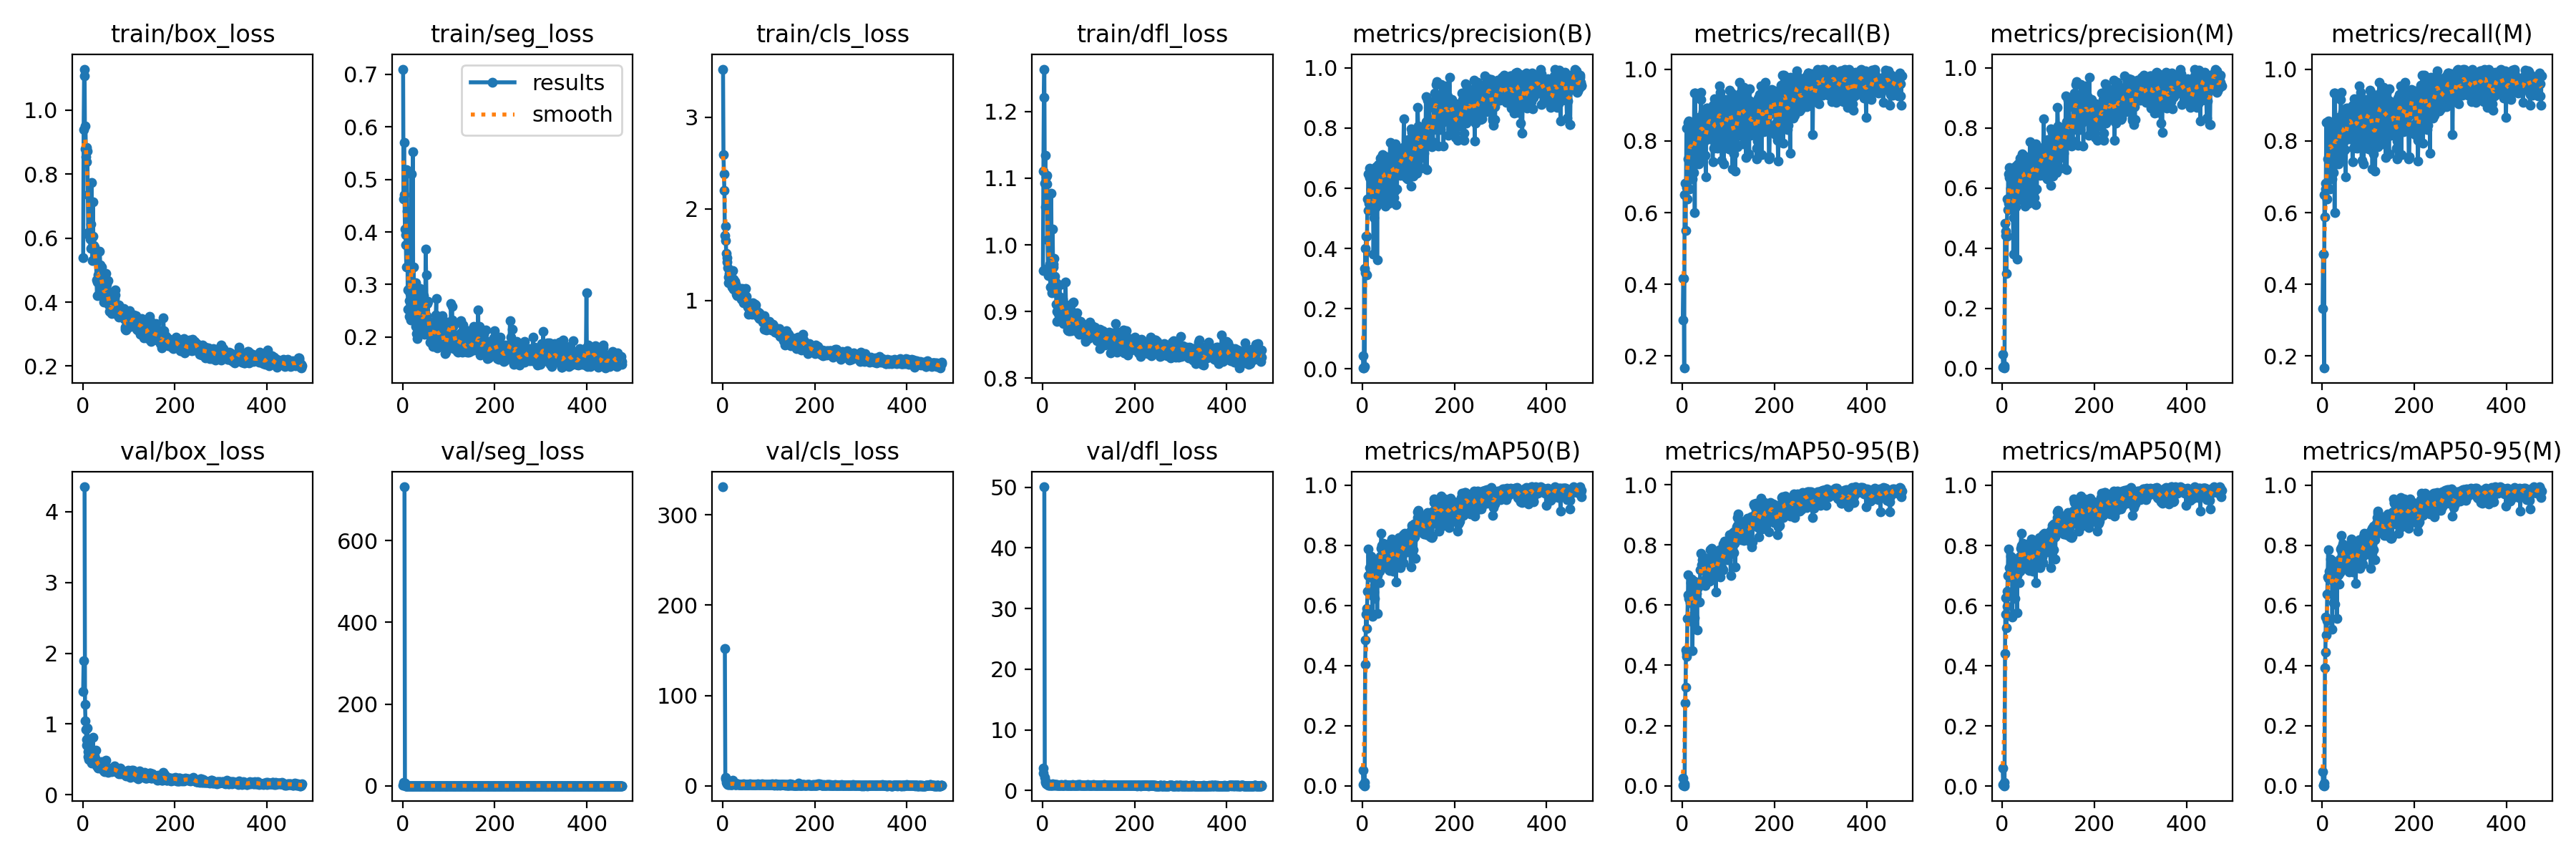

The table this chart was drawn from, first rows:
epoch, time, train/box_loss, train/seg_loss, train/cls_loss, train/dfl_loss, metrics/precision(B), metrics/recall(B), metrics/mAP50(B), metrics/mAP50-95(B), metrics/precision(M), metrics/recall(M), metrics/mAP50(M), metrics/mAP50-95(M), val/box_loss, val/seg_loss, val/cls_loss, val/dfl_loss, lr/pg0, lr/pg1, lr/pg2
1, 4.667, 0.5394, 0.71, 3.524, 0.9613, 0.04474, 0.3, 0.05274, 0.02583, 0.04667, 0.3333, 0.05919, 0.04736, 1.461, 1.635, 331, 2.849, 0.0004644, 0.0004644, 0.0004644
2, 9.354, 0.9388, 0.4633, 2.593, 1.111, 0.00298, 0.4167, 0.00491, 0.00174, 0.0032, 0.4833, 0.00501, 0.00311, 1.89, 7.723, inf, 3.694, 0.0009401, 0.0009401, 0.0009401
3, 13.97, 1.107, 0.5705, 2.377, 1.221, 0.00298, 0.4167, 0.00491, 0.00174, 0.0032, 0.4833, 0.00501, 0.00311, nan, nan, nan, nan, 0.001415, 0.001415, 0.001415
4, 18.56, 1.128, 0.4712, 2.199, 1.264, 0.3339, 0.1667, 0.00045, 8e-05, 0.00107, 0.1667, 0.00135, 0.00036, 4.351, 732, inf, 50.09, 0.001426, 0.001426, 0.001426
5, 23.15, 0.8782, 0.405, 1.705, 1.092, 0.0092, 0.65, 0.01111, 0.00659, 0.00916, 0.65, 0.01311, 0.0091, 1.28, 6.856, 151.7, 2.197, 0.001425, 0.001425, 0.001425
6, 27.74, 0.9506, 0.3949, 1.807, 1.134, 0.4013, 0.6817, 0.4056, 0.2746, 0.4821, 0.5889, 0.441, 0.3935, 1.045, 0.2344, 9.43, 1.529, 0.001424, 0.001424, 0.001424
7, 32.46, 0.8545, 0.376, 1.651, 1.057, 0.3199, 0.55, 0.4866, 0.3273, 0.4573, 0.6661, 0.6256, 0.444, 0.9202, 0.2623, 8.188, 1.361, 0.001423, 0.001423, 0.001423
8, 37.2, 0.8833, 0.3331, 1.51, 1.102, 0.4411, 0.6809, 0.5723, 0.4509, 0.4411, 0.6809, 0.5723, 0.5622, 0.7789, 0.215, 3.766, 1.071, 0.001422, 0.001422, 0.001422
9, 41.96, 0.8396, 0.5185, 1.416, 1.091, 0.3126, 0.8356, 0.5238, 0.4306, 0.3168, 0.8523, 0.526, 0.5017, 0.6971, 0.2758, 2.846, 1.036, 0.001421, 0.001421, 0.001421
10, 46.55, 0.8728, 0.4389, 1.465, 1.104, 0.4408, 0.6706, 0.5913, 0.4399, 0.4408, 0.6706, 0.5966, 0.5501, 0.9386, 0.2561, 1.995, 1.192, 0.001421, 0.001421, 0.001421
11, 51.14, 0.7357, 0.289, 1.355, 1.008, 0.5645, 0.6379, 0.6484, 0.556, 0.5645, 0.6379, 0.6484, 0.6372, 0.6074, 0.1682, 1.81, 0.9401, 0.00142, 0.00142, 0.00142
12, 55.85, 0.6171, 0.2527, 1.194, 0.9657, 0.527, 0.7489, 0.7007, 0.6334, 0.527, 0.7489, 0.7007, 0.6955, 0.5386, 0.1601, 1.832, 0.9336, 0.001419, 0.001419, 0.001419
13, 60.57, 0.6106, 0.2914, 1.256, 0.9536, 0.647, 0.852, 0.7887, 0.7009, 0.647, 0.852, 0.7887, 0.785, 0.4953, 0.1702, 2.03, 0.8946, 0.001418, 0.001418, 0.001418
14, 65.29, 0.6073, 0.2396, 1.297, 0.9626, 0.5496, 0.8556, 0.7003, 0.6218, 0.5496, 0.8556, 0.7003, 0.6892, 0.5338, 0.1537, 2.062, 0.9086, 0.001417, 0.001417, 0.001417
15, 69.88, 0.609, 0.2689, 1.252, 0.9715, 0.6676, 0.7541, 0.727, 0.631, 0.6676, 0.7541, 0.727, 0.7135, 0.5574, 0.1529, 2.042, 0.9538, 0.001416, 0.001416, 0.001416
16, 74.48, 0.5973, 0.2822, 1.236, 0.9677, 0.6362, 0.6667, 0.6984, 0.6197, 0.6362, 0.6667, 0.6984, 0.687, 0.5527, 0.1717, 1.819, 0.995, 0.001415, 0.001415, 0.001415
17, 79.08, 0.568, 0.2319, 1.197, 0.9372, 0.5703, 0.8, 0.6948, 0.6086, 0.5703, 0.8, 0.6948, 0.6877, 0.512, 0.1883, 1.895, 0.9062, 0.001414, 0.001414, 0.001414
18, 83.67, 0.6448, 0.3084, 1.203, 0.966, 0.6578, 0.8481, 0.7639, 0.6741, 0.6578, 0.8481, 0.7639, 0.7542, 0.4749, 0.1776, 2.593, 0.9027, 0.001413, 0.001413, 0.001413
19, 88.27, 0.7728, 0.5107, 1.306, 1.077, 0.5984, 0.8319, 0.7185, 0.6222, 0.5984, 0.8319, 0.7185, 0.7116, 0.6181, 0.1648, 1.891, 1.032, 0.001412, 0.001412, 0.001412
20, 92.88, 0.5996, 0.2579, 1.157, 0.9638, 0.6168, 0.8333, 0.7444, 0.6876, 0.6168, 0.8333, 0.7444, 0.732, 0.4488, 0.209, 1.855, 0.89, 0.001411, 0.001411, 0.001411
21, 97.5, 0.5304, 0.2677, 1.145, 0.9279, 0.6398, 0.7198, 0.7595, 0.6789, 0.6398, 0.7198, 0.7595, 0.7496, 0.4861, 0.1404, 1.652, 0.9136, 0.00141, 0.00141, 0.00141
22, 102.1, 0.713, 0.5526, 1.325, 1.024, 0.5496, 0.6937, 0.563, 0.4495, 0.5496, 0.6937, 0.5632, 0.5211, 0.8162, 0.2192, 6.024, 1.107, 0.001409, 0.001409, 0.001409
23, 106.7, 0.6068, 0.2608, 1.233, 0.9666, 0.5763, 0.8167, 0.7188, 0.6489, 0.5763, 0.8167, 0.7188, 0.7152, 0.5065, 0.1515, 2.058, 0.9102, 0.001408, 0.001408, 0.001408
24, 111.3, 0.5775, 0.3328, 1.126, 0.971, 0.3812, 0.7125, 0.6304, 0.5396, 0.3812, 0.7125, 0.6304, 0.61, 0.5741, 0.1893, 2.319, 1.011, 0.001407, 0.001407, 0.001407
25, 115.9, 0.5718, 0.2356, 1.196, 0.9802, 0.5021, 0.7927, 0.6441, 0.558, 0.5021, 0.7927, 0.6441, 0.6368, 0.5456, 0.1603, 2.143, 0.9485, 0.001406, 0.001406, 0.001406
26, 120.5, 0.5384, 0.2532, 1.136, 0.9533, 0.6143, 0.9333, 0.7386, 0.6802, 0.6143, 0.9333, 0.7386, 0.7294, 0.4613, 0.1694, 1.897, 0.9058, 0.001405, 0.001405, 0.001405
27, 125.1, 0.5418, 0.2583, 1.209, 0.9326, 0.5671, 0.6, 0.6238, 0.5588, 0.5671, 0.6, 0.6238, 0.6052, 0.5039, 0.1439, 2.427, 0.9415, 0.001404, 0.001404, 0.001404
28, 129.7, 0.5339, 0.2203, 1.18, 0.9355, 0.6168, 0.9333, 0.744, 0.6509, 0.6168, 0.9333, 0.744, 0.7415, 0.6297, 0.1507, 1.582, 0.9646, 0.001404, 0.001404, 0.001404
29, 134.3, 0.5346, 0.3026, 1.143, 0.9428, 0.6724, 0.75, 0.7256, 0.622, 0.6724, 0.75, 0.7256, 0.6993, 0.501, 0.1625, 1.644, 0.9255, 0.001403, 0.001403, 0.001403
30, 138.9, 0.469, 0.2065, 1.067, 0.911, 0.5385, 0.85, 0.6947, 0.6377, 0.5385, 0.85, 0.6947, 0.6935, 0.4035, 0.1501, 1.797, 0.87, 0.001402, 0.001402, 0.001402
31, 143.5, 0.4202, 0.1969, 1.056, 0.8858, 0.6481, 0.7904, 0.7329, 0.6383, 0.6481, 0.7904, 0.7329, 0.7217, 0.4689, 0.1527, 2.307, 0.9124, 0.001401, 0.001401, 0.001401
32, 148.1, 0.4626, 0.2383, 1.139, 0.9006, 0.3633, 0.8075, 0.5728, 0.5168, 0.3633, 0.8086, 0.5764, 0.5568, 0.4715, 0.1701, 2.601, 0.9953, 0.0014, 0.0014, 0.0014
33, 152.7, 0.4661, 0.2238, 1.059, 0.9017, 0.6119, 0.7582, 0.7009, 0.655, 0.6119, 0.7582, 0.7009, 0.6996, 0.3764, 0.1635, 2.062, 0.8744, 0.001399, 0.001399, 0.001399
34, 157.3, 0.4849, 0.2277, 1.07, 0.9052, 0.6793, 0.8502, 0.7376, 0.6606, 0.6793, 0.8502, 0.7376, 0.7341, 0.4483, 0.1695, 1.609, 0.8756, 0.001398, 0.001398, 0.001398
35, 161.9, 0.4616, 0.2273, 1.078, 0.897, 0.5791, 0.7354, 0.7171, 0.6631, 0.5791, 0.7354, 0.7171, 0.7024, 0.4225, 0.1607, 1.9, 0.895, 0.001397, 0.001397, 0.001397
36, 166.5, 0.514, 0.2745, 1.113, 0.9228, 0.676, 0.7493, 0.7251, 0.6644, 0.676, 0.7493, 0.7251, 0.7183, 0.3994, 0.1497, 1.688, 0.8716, 0.001396, 0.001396, 0.001396
37, 171.1, 0.5595, 0.293, 1.119, 0.9403, 0.5699, 0.7794, 0.6757, 0.6112, 0.5699, 0.7794, 0.6757, 0.6708, 0.4233, 0.1706, 1.818, 0.8866, 0.001395, 0.001395, 0.001395
38, 175.7, 0.516, 0.281, 1.129, 0.9221, 0.5601, 0.8667, 0.7141, 0.6709, 0.5601, 0.8667, 0.7141, 0.7081, 0.3799, 0.1671, 1.702, 0.8719, 0.001394, 0.001394, 0.001394
39, 180.3, 0.4638, 0.2247, 1.038, 0.894, 0.699, 0.7782, 0.7633, 0.7184, 0.699, 0.7782, 0.7633, 0.7552, 0.3874, 0.1812, 1.569, 0.8651, 0.001393, 0.001393, 0.001393
40, 184.9, 0.4343, 0.2325, 1.015, 0.9036, 0.5762, 0.9156, 0.7907, 0.7165, 0.5762, 0.9156, 0.7907, 0.787, 0.4577, 0.1449, 1.733, 0.9257, 0.001392, 0.001392, 0.001392
41, 189.6, 0.5092, 0.2445, 1.072, 0.9209, 0.6251, 0.9356, 0.8413, 0.7716, 0.6251, 0.9356, 0.8413, 0.8331, 0.4733, 0.1542, 1.47, 0.9156, 0.001391, 0.001391, 0.001391
42, 194.4, 0.4361, 0.2181, 1.029, 0.8895, 0.6668, 0.7518, 0.7996, 0.7335, 0.6668, 0.7518, 0.7996, 0.7919, 0.4456, 0.1557, 1.928, 0.9065, 0.00139, 0.00139, 0.00139
43, 198.9, 0.4801, 0.2217, 1.13, 0.9187, 0.6605, 0.8215, 0.7857, 0.7239, 0.6605, 0.8215, 0.7857, 0.7725, 0.4585, 0.1837, 1.736, 0.8662, 0.001389, 0.001389, 0.001389
44, 203.6, 0.4525, 0.2321, 1.09, 0.9111, 0.7129, 0.7667, 0.7959, 0.7503, 0.7129, 0.7667, 0.7959, 0.7875, 0.3785, 0.1553, 1.932, 0.9157, 0.001388, 0.001388, 0.001388
45, 208.2, 0.414, 0.2785, 0.9758, 0.8952, 0.66, 0.8808, 0.8062, 0.7598, 0.66, 0.8808, 0.8062, 0.8037, 0.3869, 0.1848, 1.941, 0.8595, 0.001388, 0.001388, 0.001388
46, 212.8, 0.3996, 0.2341, 0.9945, 0.8819, 0.6216, 0.8667, 0.7622, 0.7376, 0.6216, 0.8667, 0.7622, 0.7617, 0.3378, 0.1544, 1.973, 0.8559, 0.001387, 0.001387, 0.001387
47, 217.4, 0.4213, 0.2048, 0.9709, 0.8923, 0.6296, 0.8458, 0.7631, 0.7257, 0.6296, 0.8458, 0.7631, 0.7601, 0.328, 0.1696, 1.739, 0.8551, 0.001386, 0.001386, 0.001386
48, 221.9, 0.4163, 0.2166, 1.037, 0.8935, 0.7061, 0.8, 0.7718, 0.7322, 0.7061, 0.8, 0.7718, 0.768, 0.3502, 0.1639, 1.892, 0.8587, 0.001385, 0.001385, 0.001385
49, 226.5, 0.4205, 0.2328, 1.009, 0.9016, 0.5395, 0.85, 0.7297, 0.6834, 0.5395, 0.85, 0.7297, 0.7255, 0.3654, 0.1588, 1.803, 0.9193, 0.001384, 0.001384, 0.001384
50, 231.1, 0.4905, 0.3667, 1.129, 0.9444, 0.5799, 0.7598, 0.7407, 0.6654, 0.5887, 0.7762, 0.7459, 0.7305, 0.4918, 0.1674, 1.654, 0.9696, 0.001383, 0.001383, 0.001383
51, 235.7, 0.45, 0.3181, 1.043, 0.9101, 0.6881, 0.7, 0.7526, 0.7132, 0.6881, 0.7, 0.7526, 0.7482, 0.363, 0.1658, 1.726, 0.889, 0.001382, 0.001382, 0.001382
52, 240.3, 0.4559, 0.2408, 0.9672, 0.9075, 0.6164, 0.8318, 0.7387, 0.6925, 0.6164, 0.8318, 0.7387, 0.7382, 0.3627, 0.1494, 1.708, 0.8578, 0.001381, 0.001381, 0.001381
53, 244.9, 0.4174, 0.2176, 0.963, 0.9064, 0.5873, 0.8904, 0.7298, 0.6829, 0.5873, 0.8904, 0.7298, 0.7272, 0.3425, 0.1821, 1.686, 0.8665, 0.00138, 0.00138, 0.00138
54, 249.5, 0.4128, 0.2639, 0.9266, 0.8721, 0.6646, 0.85, 0.7787, 0.7317, 0.6646, 0.85, 0.7787, 0.7744, 0.3375, 0.1406, 1.584, 0.8485, 0.001379, 0.001379, 0.001379
55, 254.1, 0.4663, 0.2683, 0.9772, 0.8954, 0.6827, 0.8906, 0.7869, 0.7546, 0.6827, 0.8906, 0.7869, 0.7837, 0.3172, 0.1923, 1.668, 0.8404, 0.001378, 0.001378, 0.001378
56, 258.7, 0.3905, 0.2154, 0.8499, 0.8712, 0.6771, 0.8165, 0.7424, 0.694, 0.6771, 0.8165, 0.7424, 0.7424, 0.3592, 0.1439, 1.819, 0.8602, 0.001377, 0.001377, 0.001377
57, 263.3, 0.3995, 0.2261, 0.9623, 0.8801, 0.5735, 0.85, 0.7196, 0.6833, 0.5735, 0.85, 0.7196, 0.7168, 0.3791, 0.1565, 1.946, 0.9133, 0.001376, 0.001376, 0.001376
58, 267.9, 0.3703, 0.2291, 0.9135, 0.871, 0.5496, 0.8833, 0.7436, 0.7016, 0.5496, 0.8833, 0.7436, 0.7392, 0.3512, 0.1489, 1.678, 0.8856, 0.001375, 0.001375, 0.001375
59, 272.5, 0.3706, 0.2087, 0.9107, 0.8717, 0.5764, 0.8057, 0.7168, 0.6788, 0.5764, 0.8057, 0.7168, 0.7109, 0.3491, 0.1598, 2.036, 0.8512, 0.001374, 0.001374, 0.001374
60, 277.1, 0.371, 0.1901, 0.8812, 0.8767, 0.7534, 0.8693, 0.7934, 0.7478, 0.7534, 0.8693, 0.7934, 0.7831, 0.3609, 0.1842, 1.468, 0.8626, 0.001373, 0.001373, 0.001373
... 416 more rows
